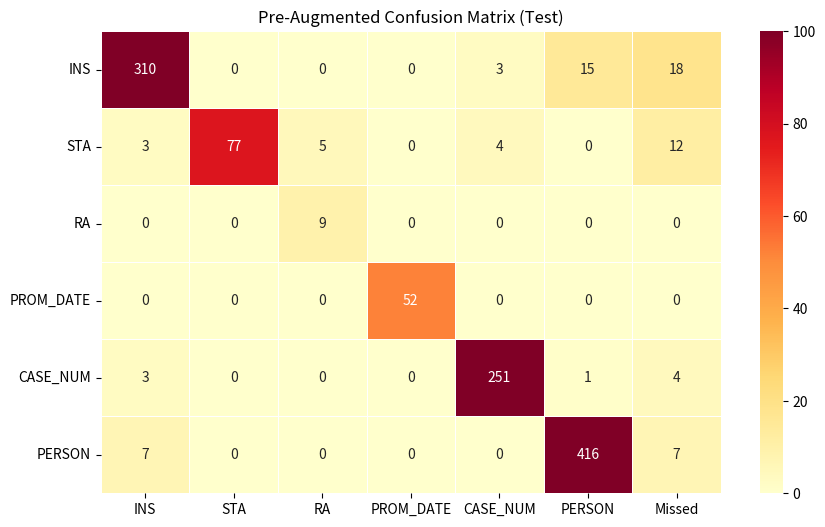

Source code (Python):
import numpy as np
import seaborn as sns
import matplotlib.pyplot as plt


col_labels = ["INS","STA","RA","PROM_DATE","CASE_NUM","PERSON","Missed"]
row_labels = ["INS","STA","RA","PROM_DATE","CASE_NUM","PERSON"]


pre_augmented_train_eval = np.array([
    [885, 16, 0, 0, 4, 46, 66],
    [2, 88, 0, 0, 5, 0, 7],
    [4, 7, 18, 0, 0, 0, 11],
    [0, 0, 0, 125, 0, 0, 0],
    [2, 13, 0, 0, 695, 1, 16],
    [53, 0, 0, 0, 0, 1805, 53]
])

pre_augmented_test = np.array([
    [310, 0, 0, 0, 3, 15, 18],
    [3, 77, 5, 0, 4, 0, 12],
    [0, 0, 9, 0, 0, 0, 0],
    [0, 0, 0, 52, 0, 0, 0],
    [3, 0, 0, 0, 251, 1, 4],
    [7, 0, 0, 0, 0, 416, 7]
])

post_augmented_train_eval = np.array([
    [3077, 13, 1, 0, 25, 239, 278],
    [16, 368, 6, 0, 31, 12, 65], 
    [1, 13, 161, 0, 7, 2, 23],
    [0, 0, 0, 401, 0, 0, 0],
    [8, 18, 10, 0, 2894, 4, 40],
    [88, 1, 1, 0, 12, 7176, 102]
])

post_augmented_test = np.array([
    [817, 6, 0, 0, 4, 50, 60],
    [9, 172, 1, 0, 1, 3, 14],
    [0, 6, 42, 0, 8, 0, 14],
    [0, 0, 0, 161, 1, 0, 1],
    [2, 10, 1, 0, 709, 5, 18],
    [15, 0, 0, 0, 5, 1391, 20]
])

plt.figure(figsize=(10, 6), dpi=300)

sns.heatmap(
    pre_augmented_test, 
    annot=True, 
    fmt='d', 
    cmap='YlOrRd', 
    linewidths=0.5,
    cbar=True,
    vmin=0, # minimum value for color scale
    vmax=100, # maximum value for color scale
    xticklabels=col_labels,
    yticklabels=row_labels
    )
plt.title('Pre-Augmented Confusion Matrix (Test)')

plt.savefig("pre-aug-conf-test.png", bbox_inches='tight')

plt.show()
